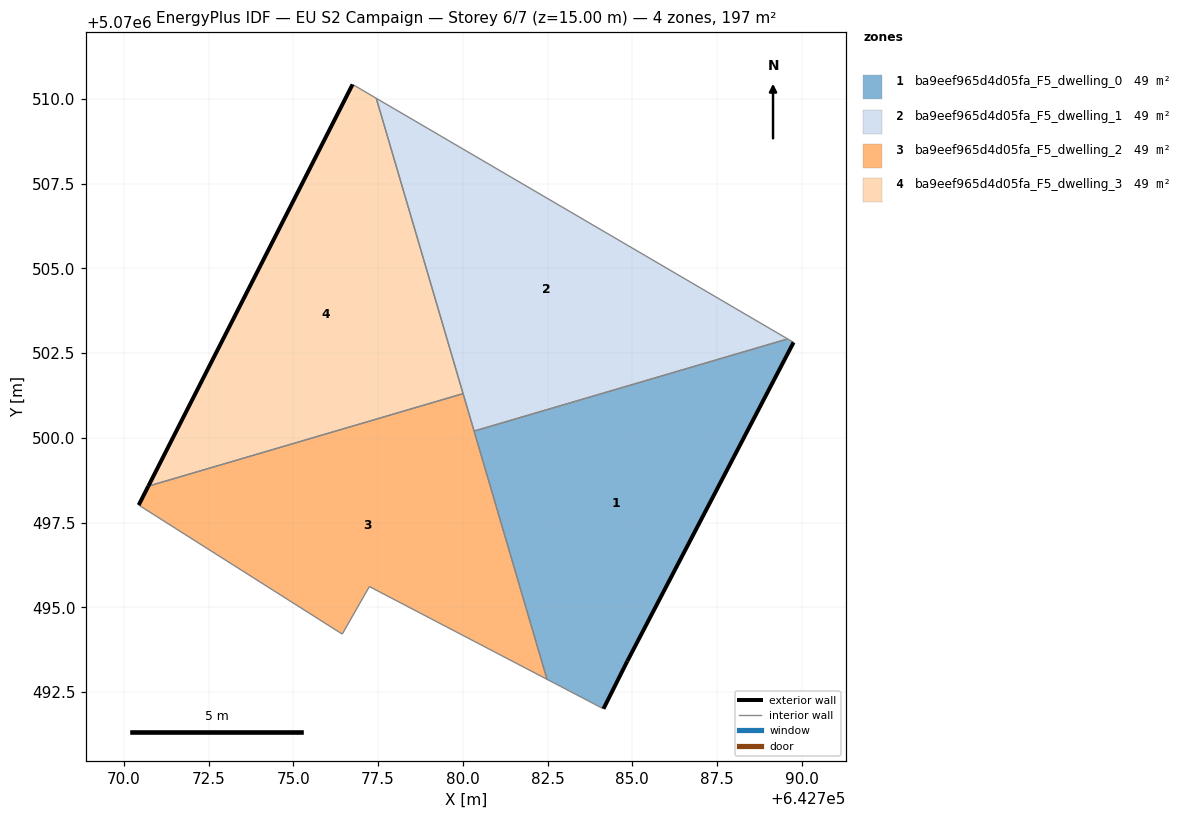
=== STOREY PLAN SPEC (per zone: floor XY polygon, exterior-wall plan segments, windows/doors) ===
zone 1: ba9eef965d4d05fa_F5_dwelling_0  (49.3 m²)
  floor: (642784.85, 5070493.41) (642789.76, 5070502.82) (642789.58, 5070502.92) (642780.33, 5070500.20) (642782.48, 5070492.88) (642784.15, 5070492.01)
  exterior wall: (642789.76, 5070502.82) – (642784.85, 5070493.41)  [10.6 m]
  exterior wall: (642784.85, 5070493.41) – (642784.15, 5070492.01)  [1.6 m]
  interior walls: 4
zone 2: ba9eef965d4d05fa_F5_dwelling_1  (49.3 m²)
  floor: (642789.58, 5070502.92) (642777.45, 5070510.02) (642780.33, 5070500.20)
  interior walls: 4
zone 3: ba9eef965d4d05fa_F5_dwelling_2  (49.3 m²)
  floor: (642782.48, 5070492.88) (642780.01, 5070501.31) (642770.72, 5070498.58) (642770.44, 5070498.02) (642776.44, 5070494.21) (642777.24, 5070495.62)
  exterior wall: (642770.44, 5070498.02) – (642770.72, 5070498.58)  [0.6 m]
  interior walls: 6
zone 4: ba9eef965d4d05fa_F5_dwelling_3  (49.3 m²)
  floor: (642780.01, 5070501.31) (642777.45, 5070510.02) (642776.75, 5070510.43) (642770.72, 5070498.58)
  exterior wall: (642770.72, 5070498.58) – (642776.75, 5070510.43)  [13.3 m]
  interior walls: 3

=== DERIVED (storey summary) ===
Building: EU S2 Campaign
Storey: 6 of 7  (floor level z = 15.00 m)
Storey gross floor area: 197.2 m²
Zones on this storey: 4
  - ba9eef965d4d05fa_F5_dwelling_0: floor 49.3 m²; exterior wall 12.2 m (36.5 m²); WWR 0.0%
  - ba9eef965d4d05fa_F5_dwelling_1: floor 49.3 m²
  - ba9eef965d4d05fa_F5_dwelling_2: floor 49.3 m²; exterior wall 0.6 m (1.9 m²); WWR 0.0%
  - ba9eef965d4d05fa_F5_dwelling_3: floor 49.3 m²; exterior wall 13.3 m (39.9 m²); WWR 0.0%
Zone adjacency (shared interzone walls):
  - ba9eef965d4d05fa_F5_dwelling_0 ↔ ba9eef965d4d05fa_F5_dwelling_1
  - ba9eef965d4d05fa_F5_dwelling_0 ↔ ba9eef965d4d05fa_F5_dwelling_2
  - ba9eef965d4d05fa_F5_dwelling_1 ↔ ba9eef965d4d05fa_F5_dwelling_2
  - ba9eef965d4d05fa_F5_dwelling_1 ↔ ba9eef965d4d05fa_F5_dwelling_3
  - ba9eef965d4d05fa_F5_dwelling_2 ↔ ba9eef965d4d05fa_F5_dwelling_3